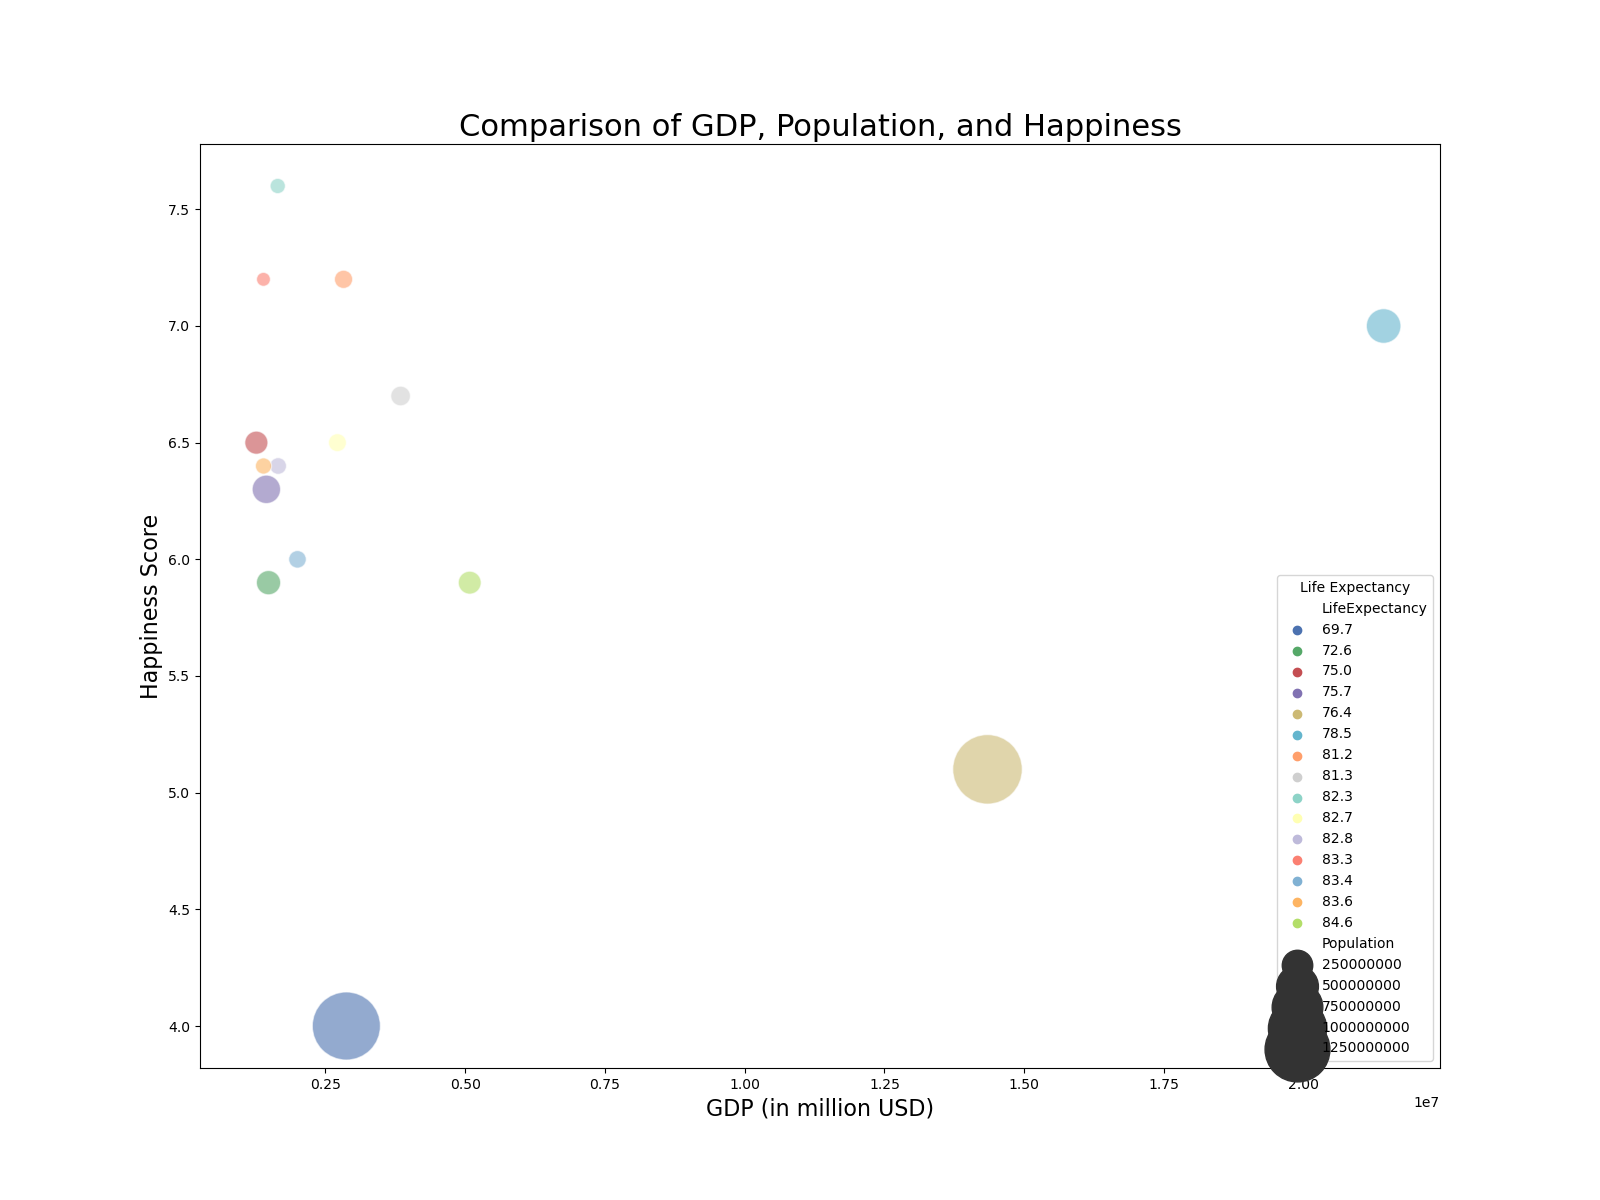

Source data for this figure (header and first rows):
Country, GDP, LifeExpectancy, Population, HappinessScore
USA, 21427700, 78.5, 331002651, 7.0
China, 14342903, 76.4, 1439323776, 5.1
Japan, 5081770, 84.6, 126476461, 5.9
Germany, 3845630, 81.3, 83783942, 6.7
India, 2875142, 69.7, 1380004385, 4.0
UK, 2825208, 81.2, 67886011, 7.2
France, 2715518, 82.7, 65273511, 6.5
Italy, 2001196, 83.4, 60461826, 6.0
Brazil, 1444731, 75.7, 212559417, 6.3
Canada, 1647784, 82.3, 37742154, 7.6
Russia, 1483490, 72.6, 145912025, 5.9
South Korea, 1655608, 82.8, 51269185, 6.4
Australia, 1392687, 83.3, 25499884, 7.2
Spain, 1393355, 83.6, 46754778, 6.4
Mexico, 1265772, 75.0, 128932753, 6.5
